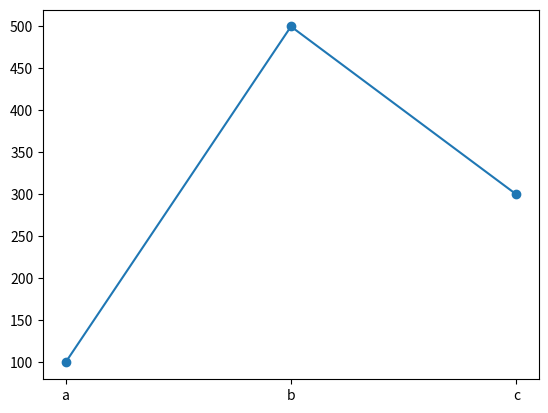
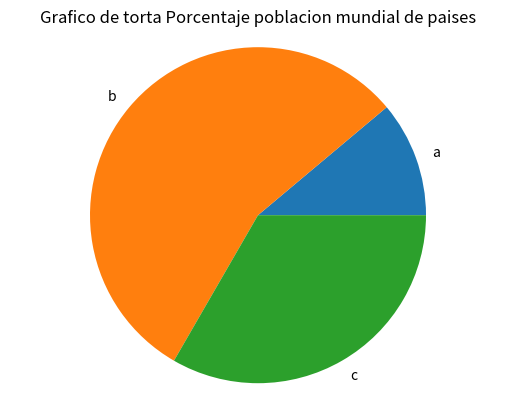

The matplotlib source for these figures, in order:
import matplotlib.pyplot as plt

def generate_bar_chart(name,labels,values):
  fig,ax=plt.subplots()
  ax.bar(labels,values,color="navy")
  plt.title("Tendencia de poblacion a traves de los años para pais seleccionado")
  plt.xlabel("Años")
  plt.ylabel("Cantidad de poblacion")

  plt.savefig(f"{name}.png")
  plt.close()

def generate_pie_chart(labels,values):
  fig,ax=plt.subplots()
  plt.title("Grafico de torta Porcentaje poblacion mundial de paises")
  ax.pie(values,labels=labels)
  ax.axis("equal")
  plt.show()


if __name__=="__main__":
  #eje x
  labels=["a","b","c"]
  #eje y
  values=[100,500,300]
  #genera grafica coordenadas x,y
  plt.scatter(labels,values)
  #muestra linea de tendencia (une puntos entre coordenadas)
  plt.plot(labels,values)
  plt.show()
  #generate_bar_chart(labels,values)
  generate_pie_chart(labels,values)

